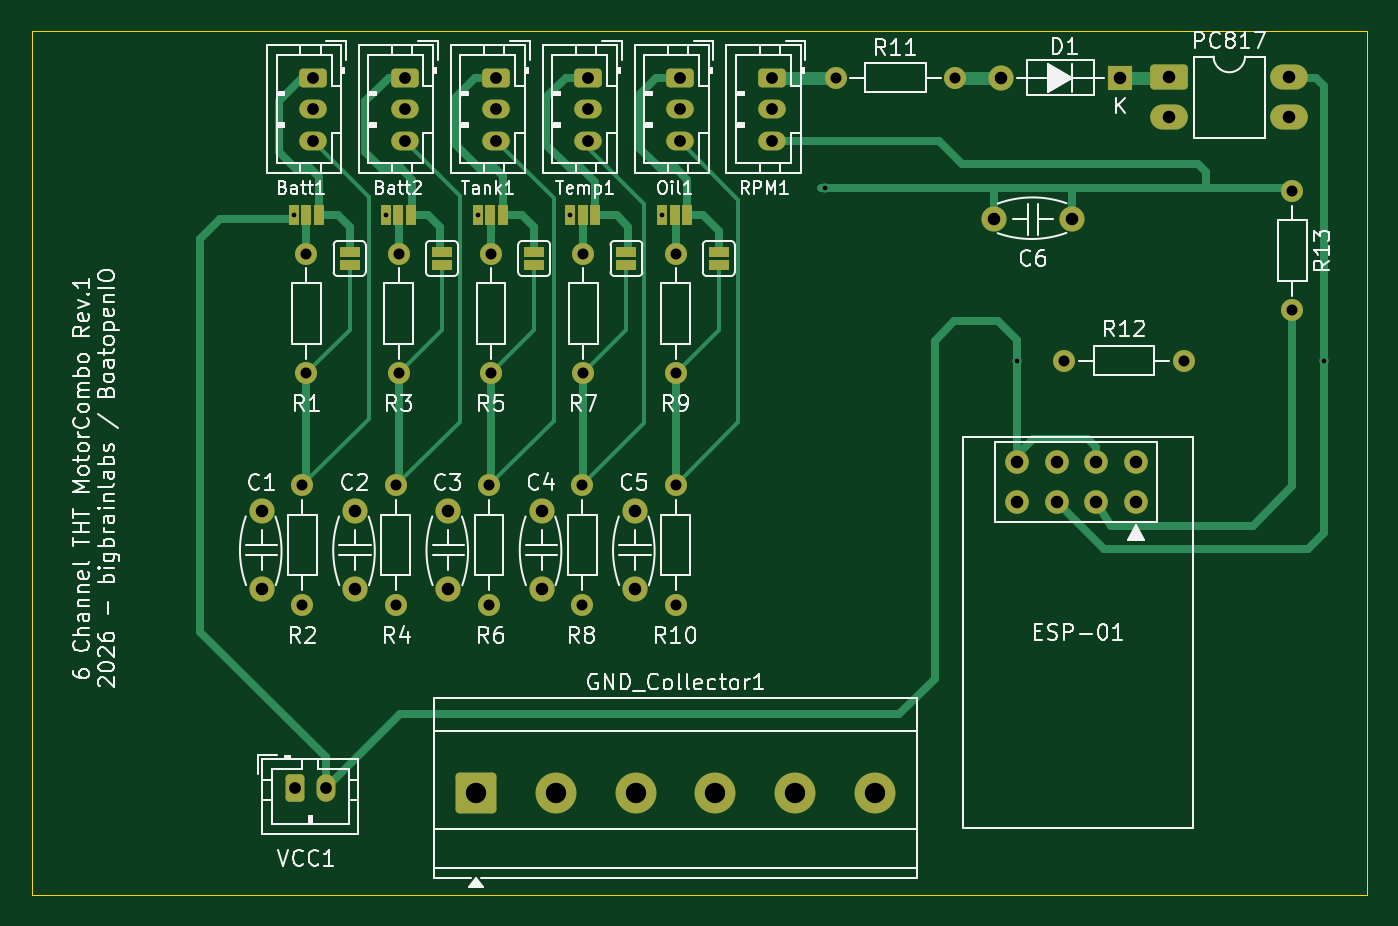
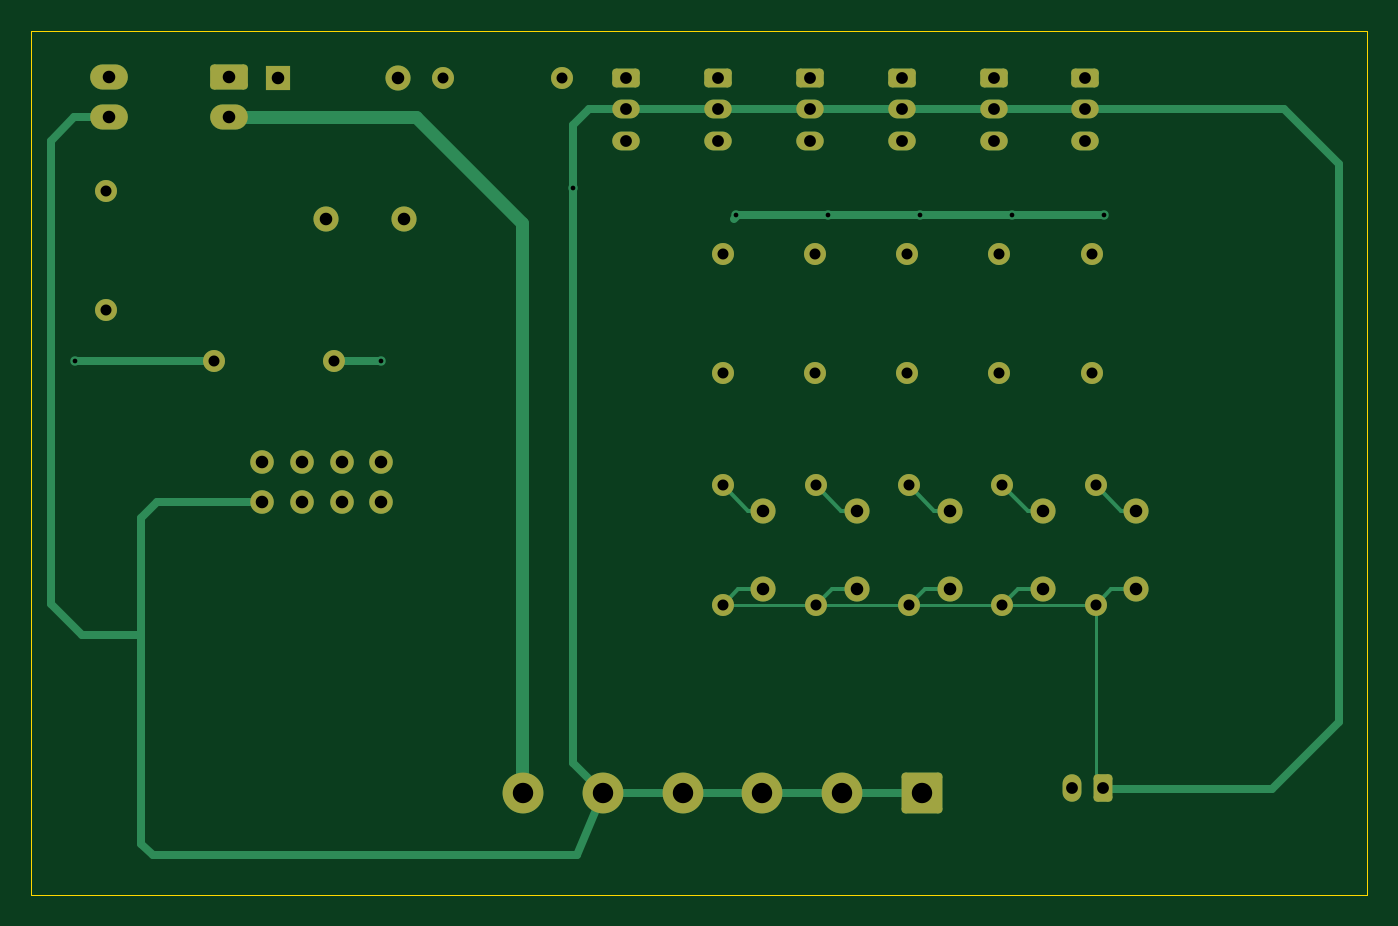
Circuit board: 11 layer files. Board 85.0 x 55.0 mm.
- bottom_copper: MotorCombo_THT-B_Cu.gbr (10962 bytes)
- bottom_mask: MotorCombo_THT-B_Mask.gbr (4252 bytes)
- paste: MotorCombo_THT-B_Paste.gbr (457 bytes)
- bottom_silk: MotorCombo_THT-B_Silkscreen.gbr (458 bytes)
- outline: MotorCombo_THT-Edge_Cuts.gbr (611 bytes)
- top_copper: MotorCombo_THT-F_Cu.gbr (17791 bytes)
- top_mask: MotorCombo_THT-F_Mask.gbr (5139 bytes)
- paste: MotorCombo_THT-F_Paste.gbr (457 bytes)
- top_silk: MotorCombo_THT-F_Silkscreen.gbr (97155 bytes)
- drill: MotorCombo_THT-NPTH.drl (269 bytes)
- drill: MotorCombo_THT-PTH.drl (1781 bytes)

=== bottom_copper: MotorCombo_THT-B_Cu.gbr (10962 bytes, source omitted) ===
=== bottom_mask: MotorCombo_THT-B_Mask.gbr ===
%TF.GenerationSoftware,KiCad,Pcbnew,9.0.7*%
%TF.CreationDate,2026-07-29T06:04:00+02:00*%
%TF.ProjectId,MotorCombo_THT,4d6f746f-7243-46f6-9d62-6f5f5448542e,rev?*%
%TF.SameCoordinates,Original*%
%TF.FileFunction,Soldermask,Bot*%
%TF.FilePolarity,Negative*%
%FSLAX46Y46*%
G04 Gerber Fmt 4.6, Leading zero omitted, Abs format (unit mm)*
G04 Created by KiCad (PCBNEW 9.0.7) date 2026-07-29 06:04:00*
%MOMM*%
%LPD*%
G01*
G04 APERTURE LIST*
G04 Aperture macros list*
%AMRoundRect*
0 Rectangle with rounded corners*
0 $1 Rounding radius*
0 $2 $3 $4 $5 $6 $7 $8 $9 X,Y pos of 4 corners*
0 Add a 4 corners polygon primitive as box body*
4,1,4,$2,$3,$4,$5,$6,$7,$8,$9,$2,$3,0*
0 Add four circle primitives for the rounded corners*
1,1,$1+$1,$2,$3*
1,1,$1+$1,$4,$5*
1,1,$1+$1,$6,$7*
1,1,$1+$1,$8,$9*
0 Add four rect primitives between the rounded corners*
20,1,$1+$1,$2,$3,$4,$5,0*
20,1,$1+$1,$4,$5,$6,$7,0*
20,1,$1+$1,$6,$7,$8,$9,0*
20,1,$1+$1,$8,$9,$2,$3,0*%
G04 Aperture macros list end*
%ADD10RoundRect,0.250000X-1.050000X-1.050000X1.050000X-1.050000X1.050000X1.050000X-1.050000X1.050000X0*%
%ADD11C,2.600000*%
%ADD12C,1.400000*%
%ADD13R,1.600000X1.600000*%
%ADD14O,1.600000X1.600000*%
%ADD15C,1.600000*%
%ADD16RoundRect,0.250000X-0.625000X0.350000X-0.625000X-0.350000X0.625000X-0.350000X0.625000X0.350000X0*%
%ADD17O,1.750000X1.200000*%
%ADD18RoundRect,0.250000X-0.350000X-0.625000X0.350000X-0.625000X0.350000X0.625000X-0.350000X0.625000X0*%
%ADD19O,1.200000X1.750000*%
%ADD20RoundRect,0.250000X-0.950000X-0.550000X0.950000X-0.550000X0.950000X0.550000X-0.950000X0.550000X0*%
%ADD21O,2.400000X1.600000*%
%ADD22C,1.500000*%
G04 APERTURE END LIST*
D10*
%TO.C,GND_Collector1*%
X77550000Y-116500000D03*
D11*
X82630000Y-116500000D03*
X87710000Y-116500000D03*
X92790000Y-116500000D03*
X97870000Y-116500000D03*
X102950000Y-116500000D03*
%TD*%
D12*
%TO.C,R10*%
X90250000Y-96940000D03*
X90250000Y-104560000D03*
%TD*%
%TO.C,R9*%
X90250000Y-82190000D03*
X90250000Y-89810000D03*
%TD*%
%TO.C,R8*%
X84312500Y-96940000D03*
X84312500Y-104560000D03*
%TD*%
%TO.C,R7*%
X84375000Y-82190000D03*
X84375000Y-89810000D03*
%TD*%
%TO.C,R6*%
X78375000Y-96940000D03*
X78375000Y-104560000D03*
%TD*%
%TO.C,R5*%
X78500000Y-82190000D03*
X78500000Y-89810000D03*
%TD*%
%TO.C,R4*%
X72437500Y-96940000D03*
X72437500Y-104560000D03*
%TD*%
%TO.C,R3*%
X72625000Y-82190000D03*
X72625000Y-89810000D03*
%TD*%
D13*
%TO.C,D1*%
X118560000Y-71000000D03*
D14*
X110940000Y-71000000D03*
%TD*%
D15*
%TO.C,C5*%
X87656191Y-103557456D03*
X87656191Y-98557456D03*
%TD*%
%TO.C,C4*%
X81718691Y-103557456D03*
X81718691Y-98557456D03*
%TD*%
%TO.C,C3*%
X75781191Y-103557456D03*
X75781191Y-98557456D03*
%TD*%
%TO.C,C2*%
X69843691Y-103557456D03*
X69843691Y-98557456D03*
%TD*%
D16*
%TO.C,Temp1*%
X84700000Y-71000000D03*
D17*
X84700000Y-73000000D03*
X84700000Y-75000000D03*
%TD*%
D18*
%TO.C,VCC1*%
X66000000Y-116200000D03*
D19*
X68000000Y-116200000D03*
%TD*%
D15*
%TO.C,C1*%
X63906191Y-103557456D03*
X63906191Y-98557456D03*
%TD*%
D20*
%TO.C,PC817*%
X121690000Y-70975000D03*
D21*
X121690000Y-73515000D03*
X129310000Y-73515000D03*
X129310000Y-70975000D03*
%TD*%
D12*
%TO.C,R13*%
X129500000Y-78190000D03*
X129500000Y-85810000D03*
%TD*%
%TO.C,R12*%
X122620000Y-89000000D03*
X115000000Y-89000000D03*
%TD*%
D15*
%TO.C,C6*%
X110500000Y-80000000D03*
X115500000Y-80000000D03*
%TD*%
D16*
%TO.C,Batt2*%
X73000000Y-71000000D03*
D17*
X73000000Y-73000000D03*
X73000000Y-75000000D03*
%TD*%
D16*
%TO.C,Oil1*%
X90550000Y-71000000D03*
D17*
X90550000Y-73000000D03*
X90550000Y-75000000D03*
%TD*%
D22*
%TO.C,ESP-01*%
X119580000Y-98000000D03*
X117040000Y-98000000D03*
X114500000Y-98000000D03*
X111960000Y-98000000D03*
X119580000Y-95460000D03*
X117040000Y-95460000D03*
X114500000Y-95460000D03*
X111960000Y-95460000D03*
%TD*%
D16*
%TO.C,Tank1*%
X78850000Y-71000000D03*
D17*
X78850000Y-73000000D03*
X78850000Y-75000000D03*
%TD*%
D12*
%TO.C,R11*%
X100440000Y-71000000D03*
X108060000Y-71000000D03*
%TD*%
D16*
%TO.C,Batt1*%
X67150000Y-71000000D03*
D17*
X67150000Y-73000000D03*
X67150000Y-75000000D03*
%TD*%
D12*
%TO.C,R2*%
X66500000Y-96940000D03*
X66500000Y-104560000D03*
%TD*%
D16*
%TO.C,RPM1*%
X96400000Y-71000000D03*
D17*
X96400000Y-73000000D03*
X96400000Y-75000000D03*
%TD*%
D12*
%TO.C,R1*%
X66750000Y-82190000D03*
X66750000Y-89810000D03*
%TD*%
M02*

=== paste: MotorCombo_THT-B_Paste.gbr ===
%TF.GenerationSoftware,KiCad,Pcbnew,9.0.7*%
%TF.CreationDate,2026-07-21T13:24:13+02:00*%
%TF.ProjectId,MotorCombo_THT,4d6f746f-7243-46f6-9d62-6f5f5448542e,rev?*%
%TF.SameCoordinates,Original*%
%TF.FileFunction,Paste,Bot*%
%TF.FilePolarity,Positive*%
%FSLAX46Y46*%
G04 Gerber Fmt 4.6, Leading zero omitted, Abs format (unit mm)*
G04 Created by KiCad (PCBNEW 9.0.7) date 2026-07-21 13:24:13*
%MOMM*%
%LPD*%
G01*
G04 APERTURE LIST*
G04 APERTURE END LIST*
M02*

=== bottom_silk: MotorCombo_THT-B_Silkscreen.gbr ===
%TF.GenerationSoftware,KiCad,Pcbnew,9.0.7*%
%TF.CreationDate,2026-07-29T06:04:00+02:00*%
%TF.ProjectId,MotorCombo_THT,4d6f746f-7243-46f6-9d62-6f5f5448542e,rev?*%
%TF.SameCoordinates,Original*%
%TF.FileFunction,Legend,Bot*%
%TF.FilePolarity,Positive*%
%FSLAX46Y46*%
G04 Gerber Fmt 4.6, Leading zero omitted, Abs format (unit mm)*
G04 Created by KiCad (PCBNEW 9.0.7) date 2026-07-29 06:04:00*
%MOMM*%
%LPD*%
G01*
G04 APERTURE LIST*
G04 APERTURE END LIST*
M02*

=== outline: MotorCombo_THT-Edge_Cuts.gbr ===
%TF.GenerationSoftware,KiCad,Pcbnew,9.0.7*%
%TF.CreationDate,2026-07-29T06:04:00+02:00*%
%TF.ProjectId,MotorCombo_THT,4d6f746f-7243-46f6-9d62-6f5f5448542e,rev?*%
%TF.SameCoordinates,Original*%
%TF.FileFunction,Profile,NP*%
%FSLAX46Y46*%
G04 Gerber Fmt 4.6, Leading zero omitted, Abs format (unit mm)*
G04 Created by KiCad (PCBNEW 9.0.7) date 2026-07-29 06:04:00*
%MOMM*%
%LPD*%
G01*
G04 APERTURE LIST*
%TA.AperFunction,Profile*%
%ADD10C,0.050000*%
%TD*%
G04 APERTURE END LIST*
D10*
X49250000Y-68000000D02*
X134250000Y-68000000D01*
X134250000Y-123000000D01*
X49250000Y-123000000D01*
X49250000Y-68000000D01*
M02*

=== top_copper: MotorCombo_THT-F_Cu.gbr (17791 bytes, source omitted) ===
=== top_mask: MotorCombo_THT-F_Mask.gbr ===
%TF.GenerationSoftware,KiCad,Pcbnew,9.0.7*%
%TF.CreationDate,2026-07-29T06:04:00+02:00*%
%TF.ProjectId,MotorCombo_THT,4d6f746f-7243-46f6-9d62-6f5f5448542e,rev?*%
%TF.SameCoordinates,Original*%
%TF.FileFunction,Soldermask,Top*%
%TF.FilePolarity,Negative*%
%FSLAX46Y46*%
G04 Gerber Fmt 4.6, Leading zero omitted, Abs format (unit mm)*
G04 Created by KiCad (PCBNEW 9.0.7) date 2026-07-29 06:04:00*
%MOMM*%
%LPD*%
G01*
G04 APERTURE LIST*
G04 Aperture macros list*
%AMRoundRect*
0 Rectangle with rounded corners*
0 $1 Rounding radius*
0 $2 $3 $4 $5 $6 $7 $8 $9 X,Y pos of 4 corners*
0 Add a 4 corners polygon primitive as box body*
4,1,4,$2,$3,$4,$5,$6,$7,$8,$9,$2,$3,0*
0 Add four circle primitives for the rounded corners*
1,1,$1+$1,$2,$3*
1,1,$1+$1,$4,$5*
1,1,$1+$1,$6,$7*
1,1,$1+$1,$8,$9*
0 Add four rect primitives between the rounded corners*
20,1,$1+$1,$2,$3,$4,$5,0*
20,1,$1+$1,$4,$5,$6,$7,0*
20,1,$1+$1,$6,$7,$8,$9,0*
20,1,$1+$1,$8,$9,$2,$3,0*%
G04 Aperture macros list end*
%ADD10RoundRect,0.250000X-1.050000X-1.050000X1.050000X-1.050000X1.050000X1.050000X-1.050000X1.050000X0*%
%ADD11C,2.600000*%
%ADD12C,1.400000*%
%ADD13R,1.270000X0.635000*%
%ADD14R,0.635000X1.270000*%
%ADD15R,1.600000X1.600000*%
%ADD16O,1.600000X1.600000*%
%ADD17C,1.600000*%
%ADD18RoundRect,0.250000X-0.625000X0.350000X-0.625000X-0.350000X0.625000X-0.350000X0.625000X0.350000X0*%
%ADD19O,1.750000X1.200000*%
%ADD20RoundRect,0.250000X-0.350000X-0.625000X0.350000X-0.625000X0.350000X0.625000X-0.350000X0.625000X0*%
%ADD21O,1.200000X1.750000*%
%ADD22RoundRect,0.250000X-0.950000X-0.550000X0.950000X-0.550000X0.950000X0.550000X-0.950000X0.550000X0*%
%ADD23O,2.400000X1.600000*%
%ADD24C,1.500000*%
G04 APERTURE END LIST*
D10*
%TO.C,GND_Collector1*%
X77550000Y-116500000D03*
D11*
X82630000Y-116500000D03*
X87710000Y-116500000D03*
X92790000Y-116500000D03*
X97870000Y-116500000D03*
X102950000Y-116500000D03*
%TD*%
D12*
%TO.C,R10*%
X90250000Y-96940000D03*
X90250000Y-104560000D03*
%TD*%
%TO.C,R9*%
X90250000Y-82190000D03*
X90250000Y-89810000D03*
%TD*%
%TO.C,R8*%
X84312500Y-96940000D03*
X84312500Y-104560000D03*
%TD*%
%TO.C,R7*%
X84375000Y-82190000D03*
X84375000Y-89810000D03*
%TD*%
%TO.C,R6*%
X78375000Y-96940000D03*
X78375000Y-104560000D03*
%TD*%
%TO.C,R5*%
X78500000Y-82190000D03*
X78500000Y-89810000D03*
%TD*%
%TO.C,R4*%
X72437500Y-96940000D03*
X72437500Y-104560000D03*
%TD*%
%TO.C,R3*%
X72625000Y-82190000D03*
X72625000Y-89810000D03*
%TD*%
D13*
%TO.C,JP10*%
X93000000Y-82906400D03*
X93000000Y-82093600D03*
%TD*%
D14*
%TO.C,JP9*%
X89374400Y-79750000D03*
X90187200Y-79750000D03*
X91000000Y-79750000D03*
%TD*%
D13*
%TO.C,JP8*%
X87125000Y-82906400D03*
X87125000Y-82093600D03*
%TD*%
D14*
%TO.C,JP7*%
X83515100Y-79750000D03*
X84327900Y-79750000D03*
X85140700Y-79750000D03*
%TD*%
D13*
%TO.C,JP6*%
X81250000Y-82906400D03*
X81250000Y-82093600D03*
%TD*%
D14*
%TO.C,JP5*%
X77655800Y-79750000D03*
X78468600Y-79750000D03*
X79281400Y-79750000D03*
%TD*%
D13*
%TO.C,JP4*%
X75375000Y-82906400D03*
X75375000Y-82093600D03*
%TD*%
D14*
%TO.C,JP3*%
X71796500Y-79750000D03*
X72609300Y-79750000D03*
X73422100Y-79750000D03*
%TD*%
D13*
%TO.C,JP2*%
X69500000Y-82906400D03*
X69500000Y-82093600D03*
%TD*%
D14*
%TO.C,JP1*%
X65937200Y-79750000D03*
X66750000Y-79750000D03*
X67562800Y-79750000D03*
%TD*%
D15*
%TO.C,D1*%
X118560000Y-71000000D03*
D16*
X110940000Y-71000000D03*
%TD*%
D17*
%TO.C,C5*%
X87656191Y-103557456D03*
X87656191Y-98557456D03*
%TD*%
%TO.C,C4*%
X81718691Y-103557456D03*
X81718691Y-98557456D03*
%TD*%
%TO.C,C3*%
X75781191Y-103557456D03*
X75781191Y-98557456D03*
%TD*%
%TO.C,C2*%
X69843691Y-103557456D03*
X69843691Y-98557456D03*
%TD*%
D18*
%TO.C,Temp1*%
X84700000Y-71000000D03*
D19*
X84700000Y-73000000D03*
X84700000Y-75000000D03*
%TD*%
D20*
%TO.C,VCC1*%
X66000000Y-116200000D03*
D21*
X68000000Y-116200000D03*
%TD*%
D17*
%TO.C,C1*%
X63906191Y-103557456D03*
X63906191Y-98557456D03*
%TD*%
D22*
%TO.C,PC817*%
X121690000Y-70975000D03*
D23*
X121690000Y-73515000D03*
X129310000Y-73515000D03*
X129310000Y-70975000D03*
%TD*%
D12*
%TO.C,R13*%
X129500000Y-78190000D03*
X129500000Y-85810000D03*
%TD*%
%TO.C,R12*%
X122620000Y-89000000D03*
X115000000Y-89000000D03*
%TD*%
D17*
%TO.C,C6*%
X110500000Y-80000000D03*
X115500000Y-80000000D03*
%TD*%
D18*
%TO.C,Batt2*%
X73000000Y-71000000D03*
D19*
X73000000Y-73000000D03*
X73000000Y-75000000D03*
%TD*%
D18*
%TO.C,Oil1*%
X90550000Y-71000000D03*
D19*
X90550000Y-73000000D03*
X90550000Y-75000000D03*
%TD*%
D24*
%TO.C,ESP-01*%
X119580000Y-98000000D03*
X117040000Y-98000000D03*
X114500000Y-98000000D03*
X111960000Y-98000000D03*
X119580000Y-95460000D03*
X117040000Y-95460000D03*
X114500000Y-95460000D03*
X111960000Y-95460000D03*
%TD*%
D18*
%TO.C,Tank1*%
X78850000Y-71000000D03*
D19*
X78850000Y-73000000D03*
X78850000Y-75000000D03*
%TD*%
D12*
%TO.C,R11*%
X100440000Y-71000000D03*
X108060000Y-71000000D03*
%TD*%
D18*
%TO.C,Batt1*%
X67150000Y-71000000D03*
D19*
X67150000Y-73000000D03*
X67150000Y-75000000D03*
%TD*%
D12*
%TO.C,R2*%
X66500000Y-96940000D03*
X66500000Y-104560000D03*
%TD*%
D18*
%TO.C,RPM1*%
X96400000Y-71000000D03*
D19*
X96400000Y-73000000D03*
X96400000Y-75000000D03*
%TD*%
D12*
%TO.C,R1*%
X66750000Y-82190000D03*
X66750000Y-89810000D03*
%TD*%
M02*

=== paste: MotorCombo_THT-F_Paste.gbr ===
%TF.GenerationSoftware,KiCad,Pcbnew,9.0.7*%
%TF.CreationDate,2026-07-21T13:24:13+02:00*%
%TF.ProjectId,MotorCombo_THT,4d6f746f-7243-46f6-9d62-6f5f5448542e,rev?*%
%TF.SameCoordinates,Original*%
%TF.FileFunction,Paste,Top*%
%TF.FilePolarity,Positive*%
%FSLAX46Y46*%
G04 Gerber Fmt 4.6, Leading zero omitted, Abs format (unit mm)*
G04 Created by KiCad (PCBNEW 9.0.7) date 2026-07-21 13:24:13*
%MOMM*%
%LPD*%
G01*
G04 APERTURE LIST*
G04 APERTURE END LIST*
M02*

=== top_silk: MotorCombo_THT-F_Silkscreen.gbr (97155 bytes, source omitted) ===
=== drill: MotorCombo_THT-NPTH.drl ===
M48
; DRILL file {KiCad 9.0.7} date 2026-07-29T06:04:27+0200
; FORMAT={-:-/ absolute / metric / decimal}
; #@! TF.CreationDate,2026-07-29T06:04:27+02:00
; #@! TF.GenerationSoftware,Kicad,Pcbnew,9.0.7
; #@! TF.FileFunction,NonPlated,1,2,NPTH
FMAT,2
METRIC
%
G90
G05
M30

=== drill: MotorCombo_THT-PTH.drl ===
M48
; DRILL file {KiCad 9.0.7} date 2026-07-29T06:04:27+0200
; FORMAT={-:-/ absolute / metric / decimal}
; #@! TF.CreationDate,2026-07-29T06:04:27+02:00
; #@! TF.GenerationSoftware,Kicad,Pcbnew,9.0.7
; #@! TF.FileFunction,Plated,1,2,PTH
FMAT,2
METRIC
; #@! TA.AperFunction,Plated,PTH,ViaDrill
T1C0.300
; #@! TA.AperFunction,Plated,PTH,ComponentDrill
T2C0.700
; #@! TA.AperFunction,Plated,PTH,ComponentDrill
T3C0.750
; #@! TA.AperFunction,Plated,PTH,ComponentDrill
T4C0.800
; #@! TA.AperFunction,Plated,PTH,ComponentDrill
T5C1.300
%
G90
G05
T1
X65.937Y-79.75
X71.796Y-79.75
X77.656Y-79.75
X83.515Y-79.75
X89.374Y-79.75
X99.75Y-78.0
X111.96Y-89.0
X131.5Y-89.0
T2
X66.5Y-96.94
X66.5Y-104.56
X66.75Y-82.19
X66.75Y-89.81
X72.438Y-96.94
X72.438Y-104.56
X72.625Y-82.19
X72.625Y-89.81
X78.375Y-96.94
X78.375Y-104.56
X78.5Y-82.19
X78.5Y-89.81
X84.312Y-96.94
X84.312Y-104.56
X84.375Y-82.19
X84.375Y-89.81
X90.25Y-82.19
X90.25Y-89.81
X90.25Y-96.94
X90.25Y-104.56
X100.44Y-71.0
X108.06Y-71.0
X115.0Y-89.0
X122.62Y-89.0
X129.5Y-78.19
X129.5Y-85.81
T3
X66.0Y-116.2
X67.15Y-71.0
X67.15Y-73.0
X67.15Y-75.0
X68.0Y-116.2
X73.0Y-71.0
X73.0Y-73.0
X73.0Y-75.0
X78.85Y-71.0
X78.85Y-73.0
X78.85Y-75.0
X84.7Y-71.0
X84.7Y-73.0
X84.7Y-75.0
X90.55Y-71.0
X90.55Y-73.0
X90.55Y-75.0
X96.4Y-71.0
X96.4Y-73.0
X96.4Y-75.0
T4
X63.906Y-98.557
X63.906Y-103.557
X69.844Y-98.557
X69.844Y-103.557
X75.781Y-98.557
X75.781Y-103.557
X81.719Y-98.557
X81.719Y-103.557
X87.656Y-98.557
X87.656Y-103.557
X110.5Y-80.0
X110.94Y-71.0
X111.96Y-95.46
X111.96Y-98.0
X114.5Y-95.46
X114.5Y-98.0
X115.5Y-80.0
X117.04Y-95.46
X117.04Y-98.0
X118.56Y-71.0
X119.58Y-95.46
X119.58Y-98.0
X121.69Y-70.975
X121.69Y-73.515
X129.31Y-70.975
X129.31Y-73.515
T5
X77.55Y-116.5
X82.63Y-116.5
X87.71Y-116.5
X92.79Y-116.5
X97.87Y-116.5
X102.95Y-116.5
M30
